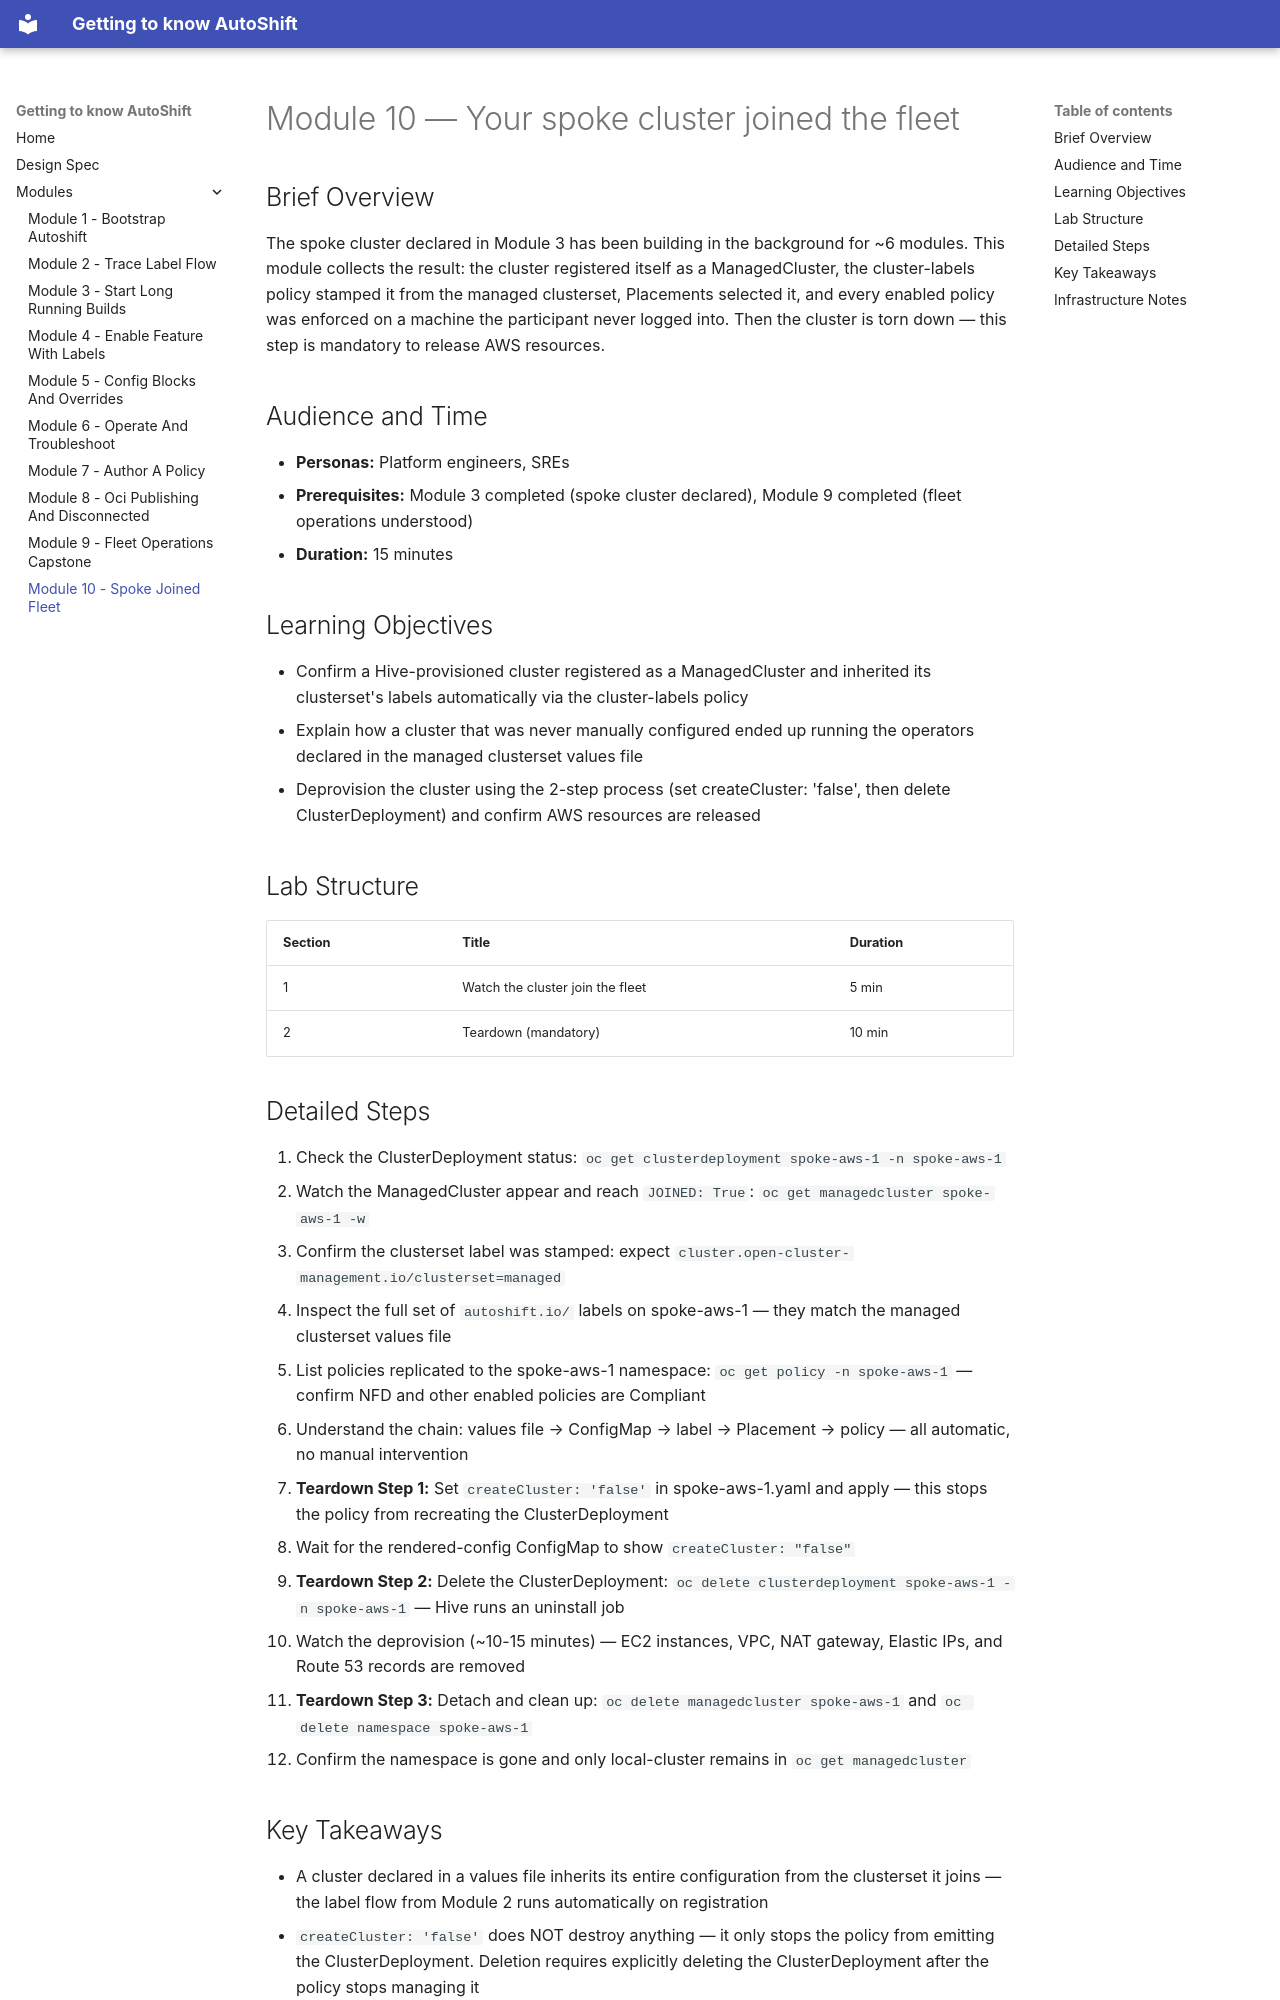

repository: rhpds/ph-openshift-autoshift · page: modules/module-10-spoke-joined-fleet/index.html · generator: mkdocs

# Module 10 — Your spoke cluster joined the fleet

## Brief Overview

The spoke cluster declared in Module 3 has been building in the background for ~6 modules. This module collects the result: the cluster registered itself as a ManagedCluster, the cluster-labels policy stamped it from the managed clusterset, Placements selected it, and every enabled policy was enforced on a machine the participant never logged into. Then the cluster is torn down — this step is mandatory to release AWS resources.

## Audience and Time

- **Personas:** Platform engineers, SREs
- **Prerequisites:** Module 3 completed (spoke cluster declared), Module 9 completed (fleet operations understood)
- **Duration:** 15 minutes

## Learning Objectives

- Confirm a Hive-provisioned cluster registered as a ManagedCluster and inherited its clusterset's labels automatically via the cluster-labels policy
- Explain how a cluster that was never manually configured ended up running the operators declared in the managed clusterset values file
- Deprovision the cluster using the 2-step process (set createCluster: 'false', then delete ClusterDeployment) and confirm AWS resources are released

## Lab Structure

| Section | Title | Duration |
|---------|-------|----------|
| 1 | Watch the cluster join the fleet | 5 min |
| 2 | Teardown (mandatory) | 10 min |

## Detailed Steps

1. Check the ClusterDeployment status: `oc get clusterdeployment spoke-aws-1 -n spoke-aws-1`
2. Watch the ManagedCluster appear and reach `JOINED: True`: `oc get managedcluster spoke-aws-1 -w`
3. Confirm the clusterset label was stamped: expect `cluster.open-cluster-management.io/clusterset=managed`
4. Inspect the full set of `autoshift.io/` labels on spoke-aws-1 — they match the managed clusterset values file
5. List policies replicated to the spoke-aws-1 namespace: `oc get policy -n spoke-aws-1` — confirm NFD and other enabled policies are Compliant
6. Understand the chain: values file → ConfigMap → label → Placement → policy — all automatic, no manual intervention
7. **Teardown Step 1:** Set `createCluster: 'false'` in spoke-aws-1.yaml and apply — this stops the policy from recreating the ClusterDeployment
8. Wait for the rendered-config ConfigMap to show `createCluster: "false"`
9. **Teardown Step 2:** Delete the ClusterDeployment: `oc delete clusterdeployment spoke-aws-1 -n spoke-aws-1` — Hive runs an uninstall job
10. Watch the deprovision (~10-15 minutes) — EC2 instances, VPC, NAT gateway, Elastic IPs, and Route 53 records are removed
11. **Teardown Step 3:** Detach and clean up: `oc delete managedcluster spoke-aws-1` and `oc delete namespace spoke-aws-1`
12. Confirm the namespace is gone and only local-cluster remains in `oc get managedcluster`
